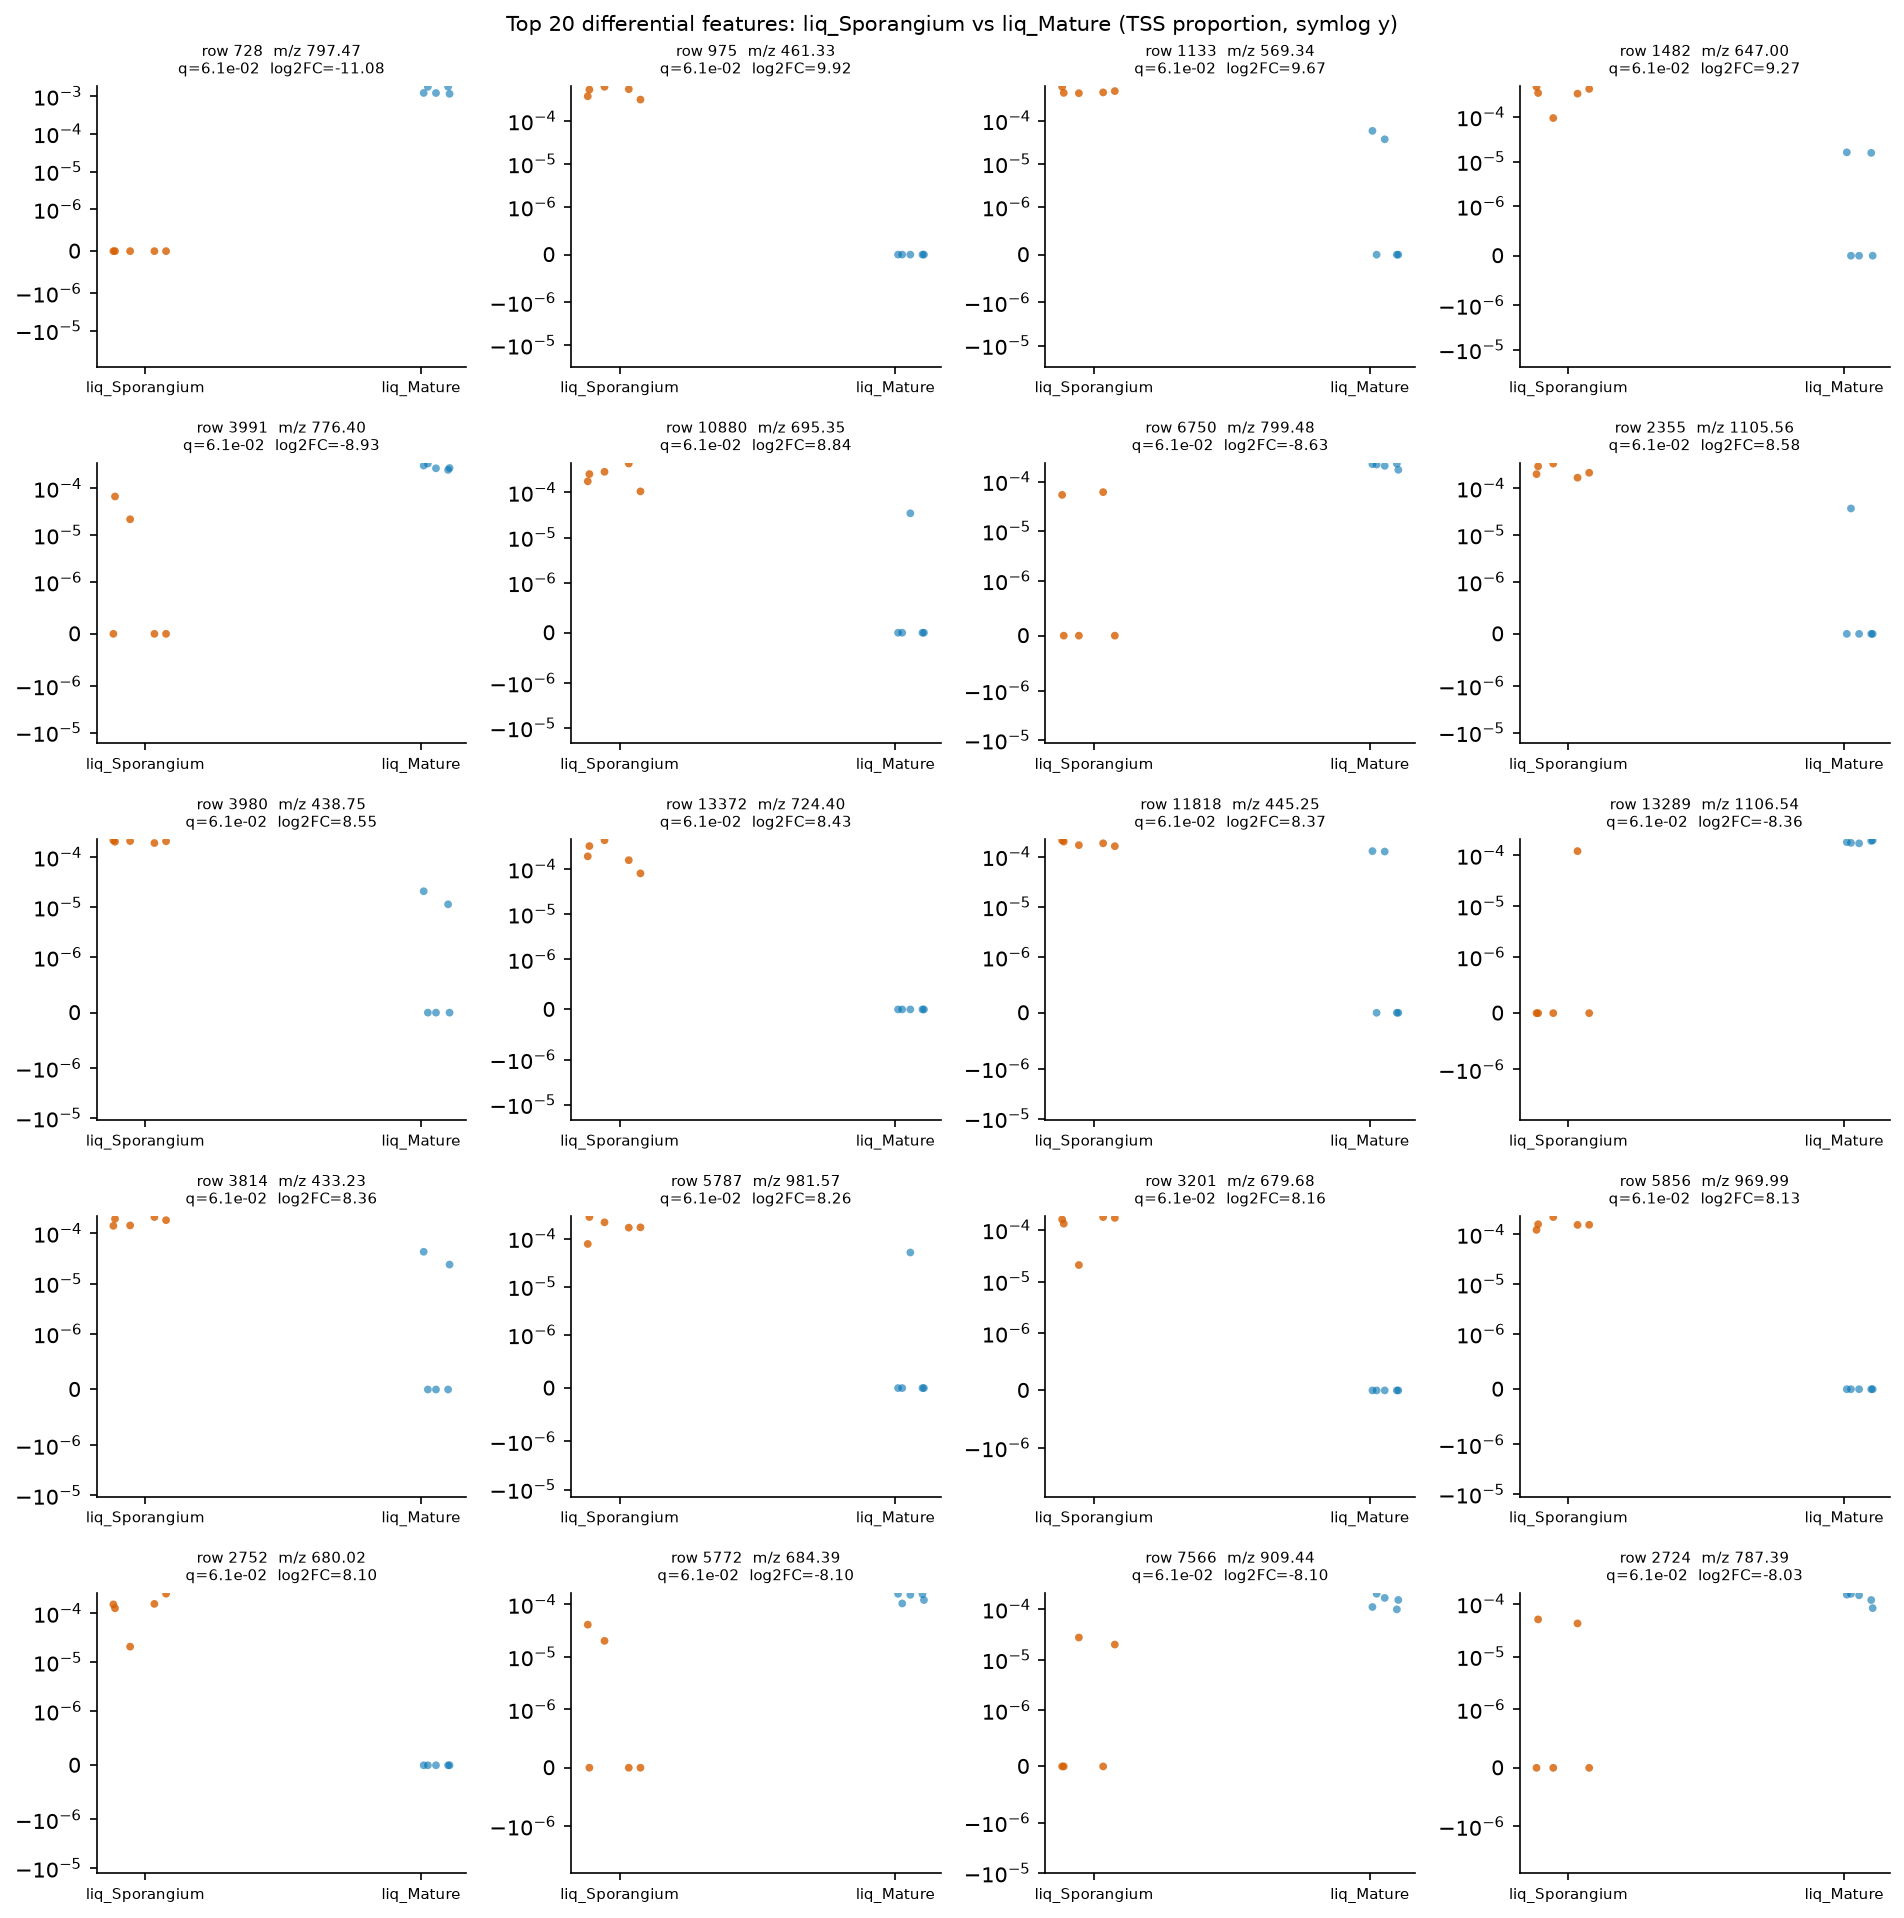

The data file committed next to this chart (first rows):
row_id	mz	rt	median_a	median_b	log2FC_a_over_b	prevalence_a	prevalence_b	prevalence_diff	U_stat	p_value	q_value
728	797.5	3.39	0.0	0.001214	-11.08	0.0	1.0	-1.0	0.0	0.007937	0.06142
975	461.3	0.6502	0.0005396	0.0	9.916	1.0	0.0	1.0	25.0	0.007937	0.06142
1133	569.3	3.052	0.0004557	0.0	9.672	1.0	0.4	0.6	25.0	0.007937	0.06142
1482	647	3.092	0.0003444	0.0	9.269	1.0	0.4	0.6	25.0	0.007937	0.06142
3991	776.4	3.275	0.0	0.0002725	-8.931	0.4	1.0	-0.6	0.0	0.007937	0.06142
10880	695.4	0.633	0.0002552	0.0	8.837	1.0	0.2	0.8	25.0	0.007937	0.06142
6750	799.5	3.381	0.0	0.0002209	-8.629	0.4	1.0	-0.6	0.0	0.007937	0.06142
2355	1106	3.524	0.0002137	0.0	8.582	1.0	0.2	0.8	25.0	0.007937	0.06142
3980	438.7	2.555	0.0002088	0.0	8.548	1.0	0.4	0.6	25.0	0.007937	0.06142
13372	724.4	3.321	0.0001919	0.0	8.427	1.0	0.0	1.0	25.0	0.007937	0.06142
11818	445.2	1.051	0.0001851	0.0	8.375	1.0	0.4	0.6	25.0	0.007937	0.06142
13289	1107	3.523	0.0	0.0001831	-8.359	0.2	1.0	-0.8	0.0	0.007937	0.06142
3814	433.2	2.344	0.000183	0.0	8.358	1.0	0.4	0.6	25.0	0.007937	0.06142
5787	981.6	2.587	0.0001714	0.0	8.264	1.0	0.2	0.8	25.0	0.007937	0.06142
3201	679.7	3.393	0.00016	0.0	8.165	1.0	0.0	1.0	25.0	0.007937	0.06142
5856	970	3.377	0.0001563	0.0	8.132	1.0	0.0	1.0	25.0	0.007937	0.06142
2752	680	3.388	0.0001534	0.0	8.105	1.0	0.0	1.0	25.0	0.007937	0.06142
5772	684.4	0.6665	0.0	0.0001526	-8.097	0.4	1.0	-0.6	0.0	0.007937	0.06142
7566	909.4	3.705	0.0	0.0001525	-8.096	0.4	1.0	-0.6	0.0	0.007937	0.06142
2724	787.4	2.049	0.0	0.0001461	-8.034	0.4	1.0	-0.6	0.0	0.007937	0.06142
